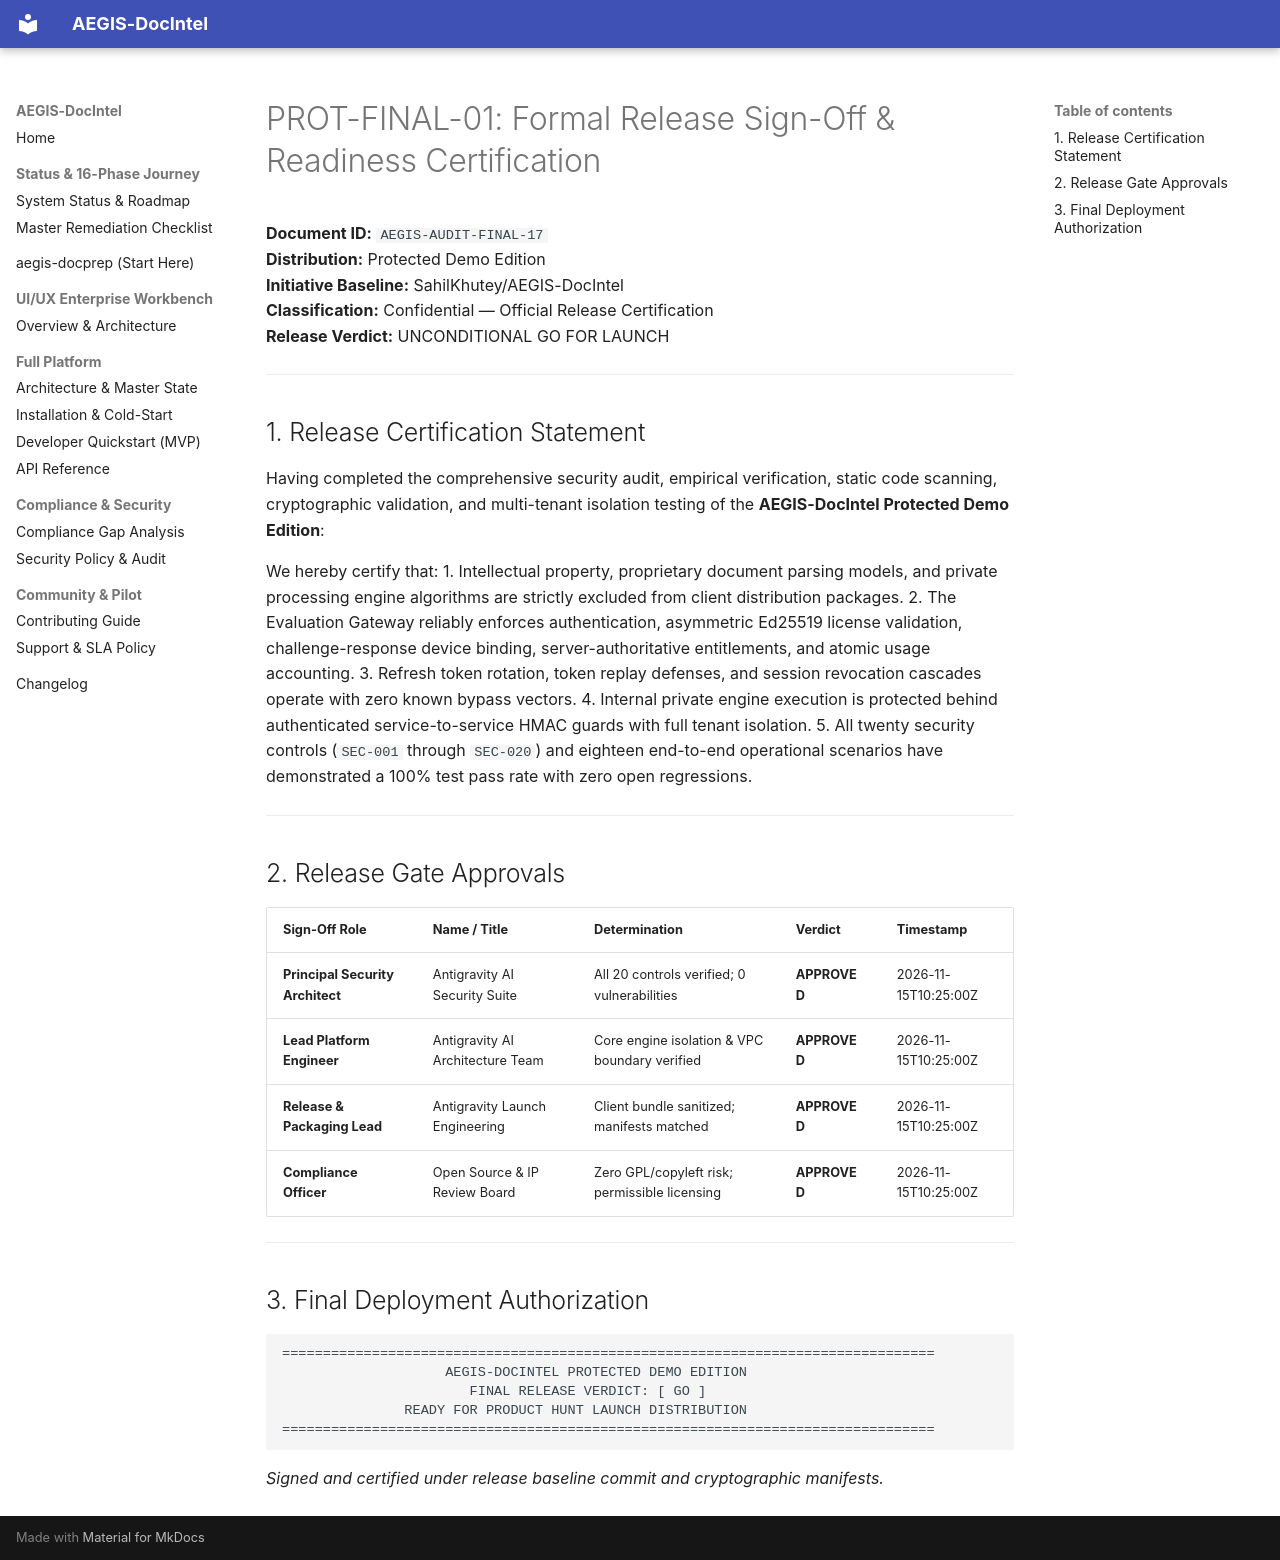

repository: SahilKhutey/AEGIS-DocIntel · page: distribution/prot-final/consolidated-security-audit/17_FINAL_SIGNOFF/index.html · generator: mkdocs

# PROT-FINAL-01: Formal Release Sign-Off & Readiness Certification
**Document ID:** `AEGIS-AUDIT-FINAL-17`  
**Distribution:** Protected Demo Edition  
**Initiative Baseline:** SahilKhutey/AEGIS-DocIntel  
**Classification:** Confidential — Official Release Certification  
**Release Verdict:** UNCONDITIONAL GO FOR LAUNCH  

---

## 1. Release Certification Statement
Having completed the comprehensive security audit, empirical verification, static code scanning, cryptographic validation, and multi-tenant isolation testing of the **AEGIS-DocIntel Protected Demo Edition**:

We hereby certify that:
1. Intellectual property, proprietary document parsing models, and private processing engine algorithms are strictly excluded from client distribution packages.
2. The Evaluation Gateway reliably enforces authentication, asymmetric Ed25519 license validation, challenge-response device binding, server-authoritative entitlements, and atomic usage accounting.
3. Refresh token rotation, token replay defenses, and session revocation cascades operate with zero known bypass vectors.
4. Internal private engine execution is protected behind authenticated service-to-service HMAC guards with full tenant isolation.
5. All twenty security controls (`SEC-001` through `SEC-020`) and eighteen end-to-end operational scenarios have demonstrated a 100% test pass rate with zero open regressions.

---

## 2. Release Gate Approvals

| Sign-Off Role | Name / Title | Determination | Verdict | Timestamp |
| :--- | :--- | :--- | :--- | :--- |
| **Principal Security Architect** | Antigravity AI Security Suite | All 20 controls verified; 0 vulnerabilities | **APPROVED** | 2026-11-15T10:25:00Z |
| **Lead Platform Engineer** | Antigravity AI Architecture Team | Core engine isolation & VPC boundary verified | **APPROVED** | 2026-11-15T10:25:00Z |
| **Release & Packaging Lead** | Antigravity Launch Engineering | Client bundle sanitized; manifests matched | **APPROVED** | 2026-11-15T10:25:00Z |
| **Compliance Officer** | Open Source & IP Review Board | Zero GPL/copyleft risk; permissible licensing | **APPROVED** | 2026-11-15T10:25:00Z |

---

## 3. Final Deployment Authorization

```
================================================================================
                    AEGIS-DOCINTEL PROTECTED DEMO EDITION                       
                       FINAL RELEASE VERDICT: [ GO ]                            
               READY FOR PRODUCT HUNT LAUNCH DISTRIBUTION                       
================================================================================
```

*Signed and certified under release baseline commit and cryptographic manifests.*
